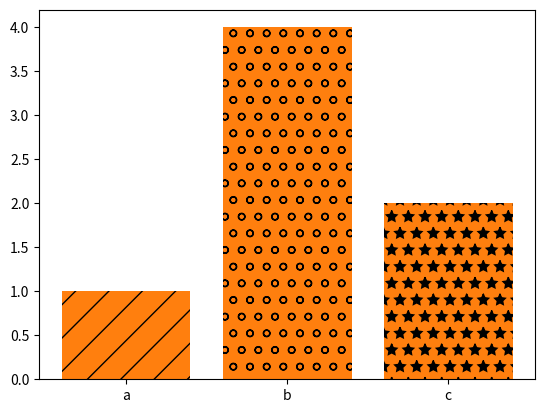

Source code (Python):
import matplotlib.pyplot as plt
#Bar Charts
labels=['a','b','c']
values=[1,4,2]
plt.bar(labels,values)
plt.show()
#Bar charts with designs
a=plt.bar(labels,values)
a[0].set_hatch('/')
a[1].set_hatch('o')
a[2].set_hatch('*')
'''Rather than above 3, we could have done;-
patterns=['\','o','*']
for i in a:
   i.set_hatch(patterns.pop())
'''
plt.show()
